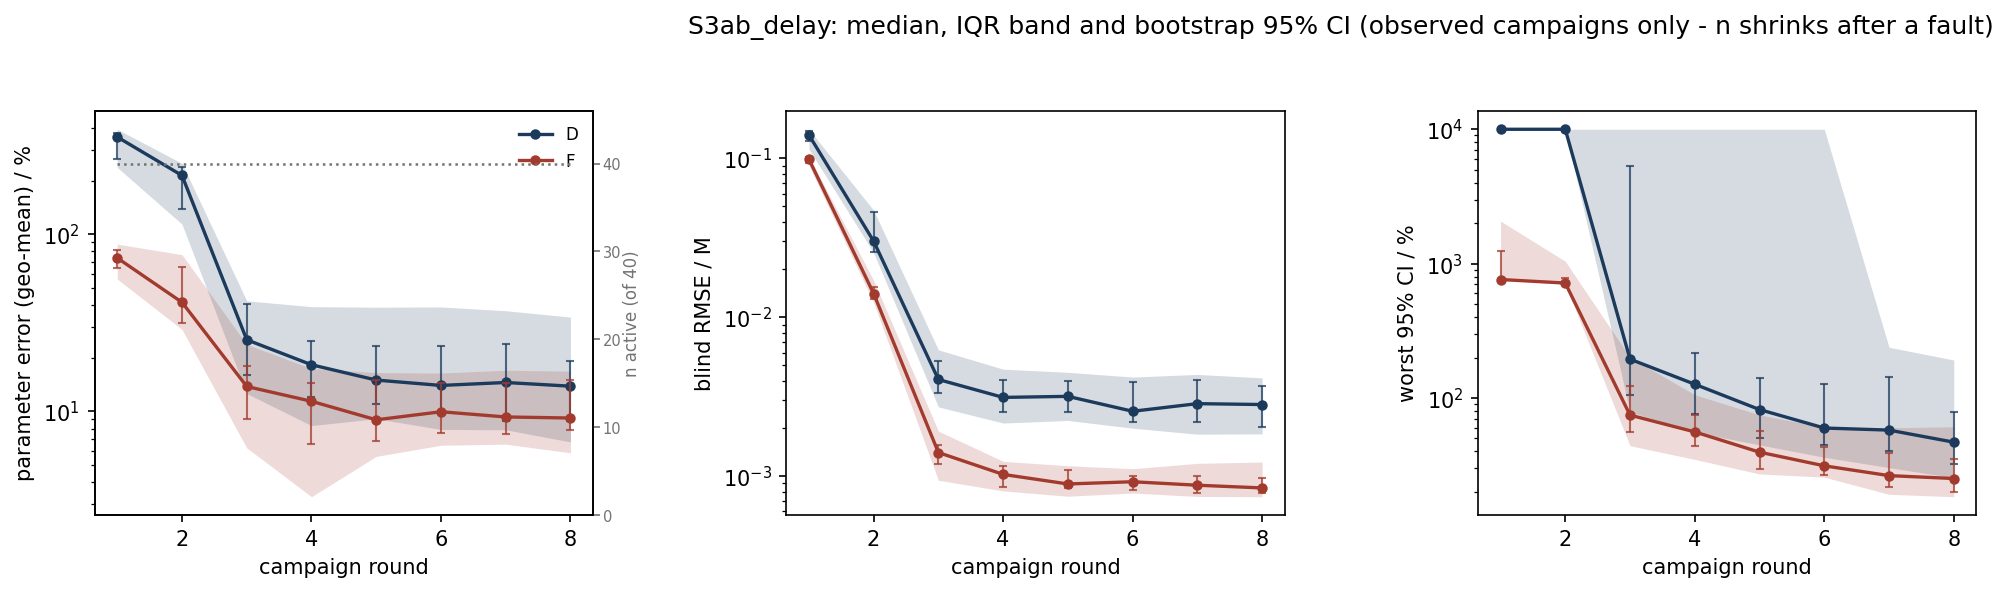

The table this chart was drawn from, first rows:
scenario, strategy, metric, basis, round, n_total, n_observed, n_in_summary, n_faulted_cumulative, median, q25, q75, boot_ci_lo, boot_ci_hi
S3ab_delay, D, param_err_pct, observed, 1, 40, 40, 40, 0, 354.8, 238.9, 392.2, 267.6, 374.9
S3ab_delay, D, param_err_pct, observed, 2, 40, 40, 40, 0, 215.1, 114.1, 251.8, 138.6, 240.4
S3ab_delay, D, param_err_pct, observed, 3, 40, 40, 40, 0, 25.38, 12.6, 42.12, 15.94, 40.59
S3ab_delay, D, param_err_pct, observed, 4, 40, 40, 40, 0, 18.33, 8.309, 39.03, 12.06, 25.12
S3ab_delay, D, param_err_pct, observed, 5, 40, 40, 40, 0, 15.02, 9.081, 38.76, 10.96, 23.33
S3ab_delay, D, param_err_pct, observed, 6, 40, 40, 40, 0, 14.01, 7.903, 38.88, 9.689, 23.3
S3ab_delay, D, param_err_pct, observed, 7, 40, 40, 40, 0, 14.56, 7.867, 37.02, 8.864, 24.15
S3ab_delay, D, param_err_pct, observed, 8, 40, 40, 40, 0, 13.87, 6.719, 34.08, 8.857, 19.35
S3ab_delay, F, param_err_pct, observed, 1, 40, 40, 40, 0, 73.56, 55.9, 88.08, 64.66, 82.05
S3ab_delay, F, param_err_pct, observed, 2, 40, 40, 40, 0, 41.32, 29.02, 76.77, 31.4, 65.8
S3ab_delay, F, param_err_pct, observed, 3, 40, 40, 40, 0, 13.82, 6.219, 23.88, 9.03, 18
S3ab_delay, F, param_err_pct, observed, 4, 40, 40, 40, 0, 11.4, 3.295, 17.46, 6.565, 14.45
S3ab_delay, F, param_err_pct, observed, 5, 40, 40, 40, 0, 8.958, 5.566, 16.55, 6.802, 14.96
S3ab_delay, F, param_err_pct, observed, 6, 40, 39, 39, 1, 9.948, 6.434, 16.45, 7.557, 14.53
S3ab_delay, F, param_err_pct, observed, 7, 40, 38, 38, 2, 9.297, 6.526, 17.06, 7.492, 14.5
S3ab_delay, F, param_err_pct, observed, 8, 40, 38, 38, 2, 9.169, 5.828, 16.87, 7.802, 15.11
S3ab_delay, D, blind_rmse_M, observed, 1, 40, 40, 40, 0, 0.1405, 0.1145, 0.1524, 0.1284, 0.1478
S3ab_delay, D, blind_rmse_M, observed, 2, 40, 40, 40, 0, 0.03013, 0.0255, 0.04713, 0.02578, 0.04622
S3ab_delay, D, blind_rmse_M, observed, 3, 40, 40, 40, 0, 0.00406, 0.002729, 0.006241, 0.003356, 0.00531
S3ab_delay, D, blind_rmse_M, observed, 4, 40, 40, 40, 0, 0.003132, 0.00216, 0.004717, 0.002528, 0.004017
S3ab_delay, D, blind_rmse_M, observed, 5, 40, 40, 40, 0, 0.00318, 0.002243, 0.004505, 0.002552, 0.003955
S3ab_delay, D, blind_rmse_M, observed, 6, 40, 40, 40, 0, 0.002562, 0.002006, 0.004207, 0.002204, 0.003919
S3ab_delay, D, blind_rmse_M, observed, 7, 40, 40, 40, 0, 0.002862, 0.001838, 0.004371, 0.002207, 0.004024
S3ab_delay, D, blind_rmse_M, observed, 8, 40, 40, 40, 0, 0.002825, 0.001847, 0.004158, 0.002049, 0.003696
S3ab_delay, F, blind_rmse_M, observed, 1, 40, 40, 40, 0, 0.09889, 0.09026, 0.1034, 0.09329, 0.1023
S3ab_delay, F, blind_rmse_M, observed, 2, 40, 40, 40, 0, 0.01411, 0.01237, 0.01705, 0.01302, 0.01541
S3ab_delay, F, blind_rmse_M, observed, 3, 40, 40, 40, 0, 0.001409, 0.000943, 0.001924, 0.001198, 0.00157
S3ab_delay, F, blind_rmse_M, observed, 4, 40, 40, 40, 0, 0.001026, 0.0008078, 0.001241, 0.0008524, 0.001153
S3ab_delay, F, blind_rmse_M, observed, 5, 40, 40, 40, 0, 0.0008936, 0.0007482, 0.001164, 0.0008374, 0.001087
S3ab_delay, F, blind_rmse_M, observed, 6, 40, 39, 39, 1, 0.000923, 0.0007837, 0.001115, 0.000824, 0.001002
S3ab_delay, F, blind_rmse_M, observed, 7, 40, 38, 38, 2, 0.0008776, 0.0007456, 0.001205, 0.0007851, 0.0009987
S3ab_delay, F, blind_rmse_M, observed, 8, 40, 38, 38, 2, 0.0008439, 0.000743, 0.001228, 0.0007808, 0.0009688
S3ab_delay, D, max_rel_ci_pct, observed, 1, 40, 40, 40, 0, 10000, 10000, 10000, 10000, 10000
S3ab_delay, D, max_rel_ci_pct, observed, 2, 40, 40, 40, 0, 10000, 10000, 10000, 10000, 10000
S3ab_delay, D, max_rel_ci_pct, observed, 3, 40, 40, 40, 0, 194.4, 78.69, 10000, 104.6, 5323
S3ab_delay, D, max_rel_ci_pct, observed, 4, 40, 40, 40, 0, 126.5, 55.55, 10000, 75.9, 215.1
S3ab_delay, D, max_rel_ci_pct, observed, 5, 40, 40, 40, 0, 81.92, 44.72, 10000, 50.1, 141.2
S3ab_delay, D, max_rel_ci_pct, observed, 6, 40, 40, 40, 0, 59.71, 36.16, 10000, 44.73, 127.1
S3ab_delay, D, max_rel_ci_pct, observed, 7, 40, 40, 40, 0, 57.62, 30.29, 238.4, 40.1, 144.1
S3ab_delay, D, max_rel_ci_pct, observed, 8, 40, 40, 40, 0, 46.86, 25.42, 191.6, 32.34, 78.36
S3ab_delay, F, max_rel_ci_pct, observed, 1, 40, 40, 40, 0, 761.3, 761.3, 2074, 761.3, 1248
S3ab_delay, F, max_rel_ci_pct, observed, 2, 40, 40, 40, 0, 716.8, 698.7, 1041, 705.2, 775.9
S3ab_delay, F, max_rel_ci_pct, observed, 3, 40, 40, 40, 0, 74.5, 44.08, 200.4, 55.34, 121.8
S3ab_delay, F, max_rel_ci_pct, observed, 4, 40, 40, 40, 0, 55.86, 34.88, 105.6, 44.09, 74.33
S3ab_delay, F, max_rel_ci_pct, observed, 5, 40, 40, 40, 0, 39.47, 27.17, 74.81, 29.66, 57.22
S3ab_delay, F, max_rel_ci_pct, observed, 6, 40, 39, 39, 1, 31.24, 25.72, 60.47, 26.86, 43.24
S3ab_delay, F, max_rel_ci_pct, observed, 7, 40, 38, 38, 2, 26.41, 19.16, 59.97, 21.61, 38.68
S3ab_delay, F, max_rel_ci_pct, observed, 8, 40, 38, 38, 2, 25.13, 18.4, 61.06, 19.78, 34.91
